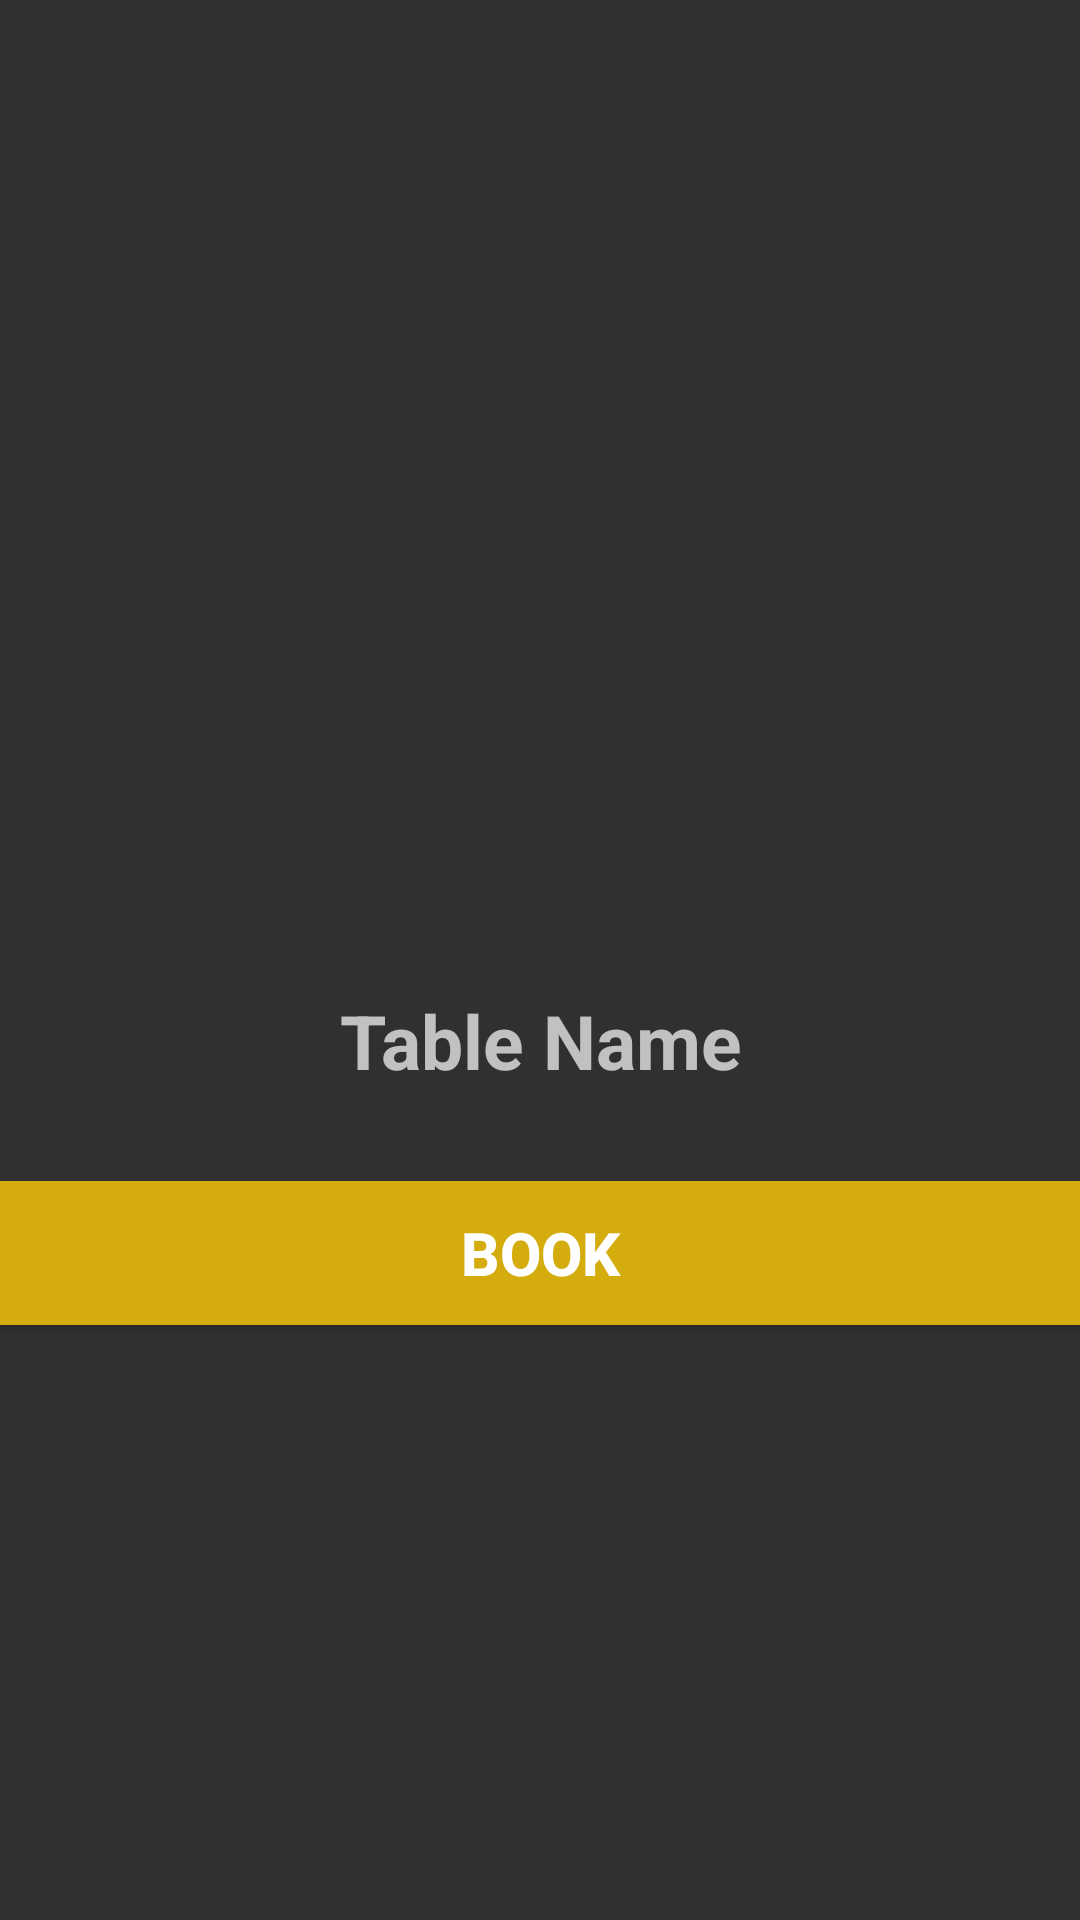

Android layout source for this screen:
<!-- AndroidManifest.xml: activity theme AppTheme.NoActionBar -->
<!-- res/layout/activity_booking.xml -->
<?xml version="1.0" encoding="utf-8"?>
<RelativeLayout xmlns:android="http://schemas.android.com/apk/res/android"
    xmlns:app="http://schemas.android.com/apk/res-auto"
    xmlns:tools="http://schemas.android.com/tools"
    android:layout_width="match_parent"
    android:layout_height="match_parent"
    tools:context=".BookingActivity"
    >


    <androidx.constraintlayout.widget.ConstraintLayout
        android:layout_width="match_parent"
        android:layout_height="match_parent">

        <Button
            android:id="@+id/book_button"
            android:layout_width="match_parent"
            android:layout_height="wrap_content"
            android:layout_marginTop="30dp"
            android:background="@drawable/buttons"
            android:padding="6dp"
            android:text="Book"
            android:textAlignment="center"
            android:textSize="20sp"
            android:textStyle="bold"
            app:layout_constraintTop_toBottomOf="@+id/table_name_text"
            tools:layout_editor_absoluteX="0dp" />

        <TextView
            android:id="@+id/table_name_text"
            android:layout_width="wrap_content"
            android:layout_height="wrap_content"
            android:layout_marginTop="30dp"
            android:background="#00353535"
            android:text="Table Name"
            android:textAlignment="center"
            android:textSize="25dp"
            android:textStyle="bold"
            app:layout_constraintEnd_toEndOf="parent"
            app:layout_constraintStart_toStartOf="parent"
            app:layout_constraintTop_toBottomOf="@+id/tableImage" />

        <ImageView
            android:id="@+id/tableImage"
            android:layout_width="200dp"
            android:layout_height="200dp"
            android:layout_marginTop="100dp"
            app:layout_constraintEnd_toEndOf="parent"
            app:layout_constraintStart_toStartOf="parent"
            app:layout_constraintTop_toTopOf="parent"
            app:srcCompat="@drawable/table" />
    </androidx.constraintlayout.widget.ConstraintLayout>


</RelativeLayout>
<!-- resources referenced by this layout -->
<resources>
  <!-- drawable buttons (drawable) -->
  <?xml version="1.0" encoding="utf-8"?>
  <shape xmlns:android="http://schemas.android.com/apk/res/android">
  
      <solid
          android:color="@color/colorOnPrimary"
          >
      </solid>
  
  </shape>
  <!-- drawable table: png bitmap (drawable-v24, 7667 bytes) -->
  <style name="AppTheme.NoActionBar">
          <item name="windowActionBar">false</item>
          <item name="windowNoTitle">true</item>
      </style>
  <color name="colorOnPrimary">#FFD4AC0D </color>
</resources>
